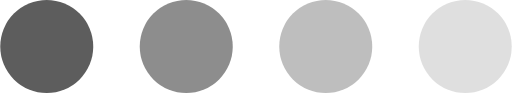
t = 0.00 s
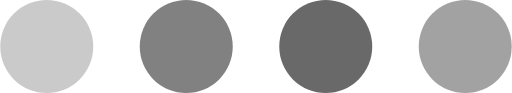
t = 0.18 s
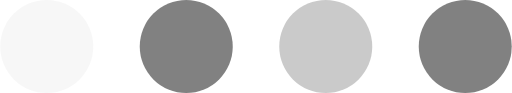
t = 0.38 s
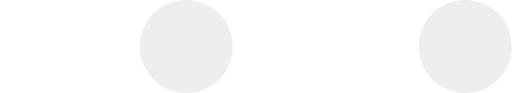
t = 0.55 s
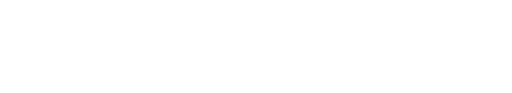
t = 0.73 s
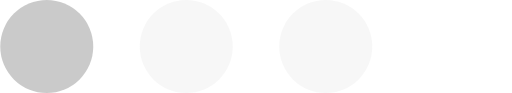
t = 0.93 s

The animated SVG that drew these frames (rendered in a browser with its animation timeline set to each time). Animation: 4 SMIL elements (animate=4); one cycle of 1.10 s, repeats indefinitely.

<svg width="44" height="8" viewBox="0 0 44 8" fill="none" xmlns="http://www.w3.org/2000/svg">
    <circle cx="4" cy="4" r="4" fill="#5d5d5d">
        <animate attributeName="fill-opacity" dur="1.1s" repeatCount="indefinite" values="1;0.7;0.2;0.2;0;0;0;0;0;0.2;0.7;1"></animate>
    </circle>
    <circle cx="16" cy="4" r="4" fill="#5d5d5d">
        <animate attributeName="fill-opacity" dur="1.1s" repeatCount="indefinite" values="0.7;1;0.7;1;0.7;0.2;0;0;0;0;0.2;0.7"></animate>
    </circle>
    <circle cx="28" cy="4" r="4" fill="#5d5d5d">
        <animate attributeName="fill-opacity" dur="1.1s" repeatCount="indefinite" values="0.4;0.7;1;0.7;0.2;0;0;0;0;0;0.2;0.4" ></animate>
    </circle>
    <circle cx="40" cy="4" r="4" fill="#5d5d5d">
        <animate attributeName="fill-opacity" dur="1.1s" repeatCount="indefinite" values="0.2;0.2;0.7;1;0.7;0.2;0;0;0;0;0;0.2" ></animate>
    </circle>
</svg>
